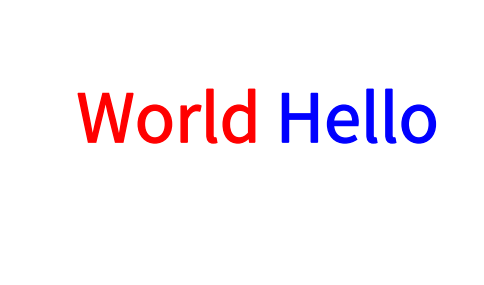

Python code for this plot:
import matplotlib.pyplot as plt
from matplotlib.textpath import TextPath
from matplotlib.patches import PathPatch
from matplotlib.transforms import Affine2D

# Create figure and axis
fig, ax = plt.subplots(figsize=(6, 4))

# Create text paths
text1 = TextPath((0, 0), "Hello", size=1)
text2 = TextPath((0, 0), "World", size=1)

# Initial locations
pos1 = (1, 2)
pos2 = (4, 2)

# Create transforms for initial placement
trans1 = Affine2D().translate(*pos1)
trans2 = Affine2D().translate(*pos2)

# Create PathPatch objects
patch1 = PathPatch(text1, color="blue", transform=trans1 + ax.transData)
patch2 = PathPatch(text2, color="red", transform=trans2 + ax.transData)

ax.add_patch(patch1)
ax.add_patch(patch2)

# ---- SWAP LOCATIONS ----
# New transforms (swap positions)
patch1.set_transform(Affine2D().translate(*pos2) + ax.transData)
patch2.set_transform(Affine2D().translate(*pos1) + ax.transData)

# Plot settings
ax.set_xlim(0, 7)
ax.set_ylim(0, 4)
ax.set_aspect("equal")
ax.axis("off")

plt.show()
